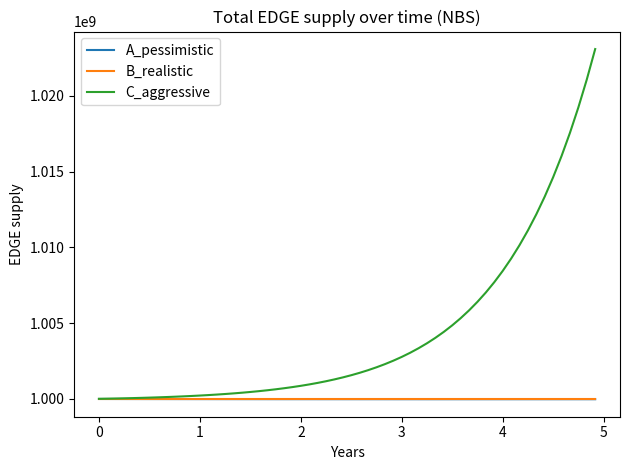
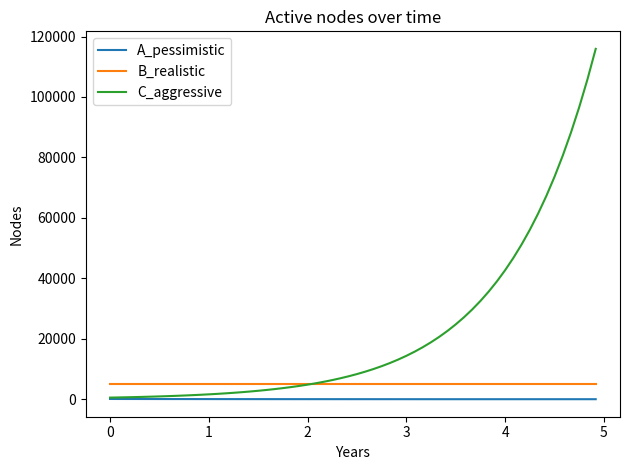

Here is the Python script that generated these plots, in order:
import pandas as pd
import numpy as np
import matplotlib.pyplot as plt

# ----------------------
# Parameters (edit freely)
# ----------------------
months = 60  # 5 years
initial_supply = 1_000_000_000
supply_cap = 1_500_000_000
mint_per_node = 200          # EDGE created in rewardPool per new node
burn_per_offline_node = 200  # EDGE burned when a node is inactive >30 days

# On‑boarding & churn scenarios – tweak these!
scenarios = {
    "A_pessimistic": {
        "start_nodes": 100,
        "growth_rate": 0.01,   # +1 % nodes per month
        "offline_rate": 0.05,  # 5 % of nodes go offline each month
    },
    "B_realistic": {
        "start_nodes": 5000,
        "growth_rate": 0.05,   # +7 % nodes
        "offline_rate": 0.05,  # 10 % offline
    },
    "C_aggressive": {
        "start_nodes": 500,
        "growth_rate": 0.10,   # +10 %
        "offline_rate": 0.005, # 0.5 % offline
    },
}

results = {}

for name, cfg in scenarios.items():
    active_nodes = cfg["start_nodes"]
    reward_pool = 0
    supply = initial_supply
    burned_total = 0
    nodes_cumulative = active_nodes

    rows = []

    for m in range(months):
        # new nodes onboarding
        new_nodes = int(active_nodes * cfg["growth_rate"])
        nodes_cumulative += new_nodes
        mint_amount = new_nodes * mint_per_node
        if supply + mint_amount > supply_cap:
            mint_amount = supply_cap - supply  # respect cap
        supply += mint_amount
        reward_pool += mint_amount

        # offline churn & burn
        offline_nodes = int(active_nodes * cfg["offline_rate"])
        burn_amount = offline_nodes * burn_per_offline_node
        burned_total += burn_amount
        supply -= burn_amount
        supply = max(supply, 0)
        active_nodes = active_nodes + new_nodes - offline_nodes

        rows.append({
            "month": m,
            "active_nodes": active_nodes,
            "supply": supply,
            "burned_total": burned_total,
            "reward_pool": reward_pool,
            "nodes_cumulative": nodes_cumulative,
        })

    results[name] = pd.DataFrame(rows)

# ------------- Outputs -------------
summary = []
for name, df in results.items():
    last = df.iloc[-1]
    summary.append({
        "Scenario": name,
        "Active nodes Y5": last["active_nodes"],
        "Cumulative nodes": last["nodes_cumulative"],
        "Supply Y5": last["supply"],
        "Burned EDGE": last["burned_total"],
        "RewardPool": last["reward_pool"],
    })
summary_df = pd.DataFrame(summary)
print("\n=== 5‑year summary ===")
print(summary_df.to_string(index=False))

# Plot supply
plt.figure()
for name, df in results.items():
    plt.plot(df["month"] / 12, df["supply"], label=name)
plt.title("Total EDGE supply over time (NBS)")
plt.xlabel("Years")
plt.ylabel("EDGE supply")
plt.legend()
plt.tight_layout()
plt.show()

# Plot active nodes
plt.figure()
for name, df in results.items():
    plt.plot(df["month"] / 12, df["active_nodes"], label=name)
plt.title("Active nodes over time")
plt.xlabel("Years")
plt.ylabel("Nodes")
plt.legend()
plt.tight_layout()
plt.show()
